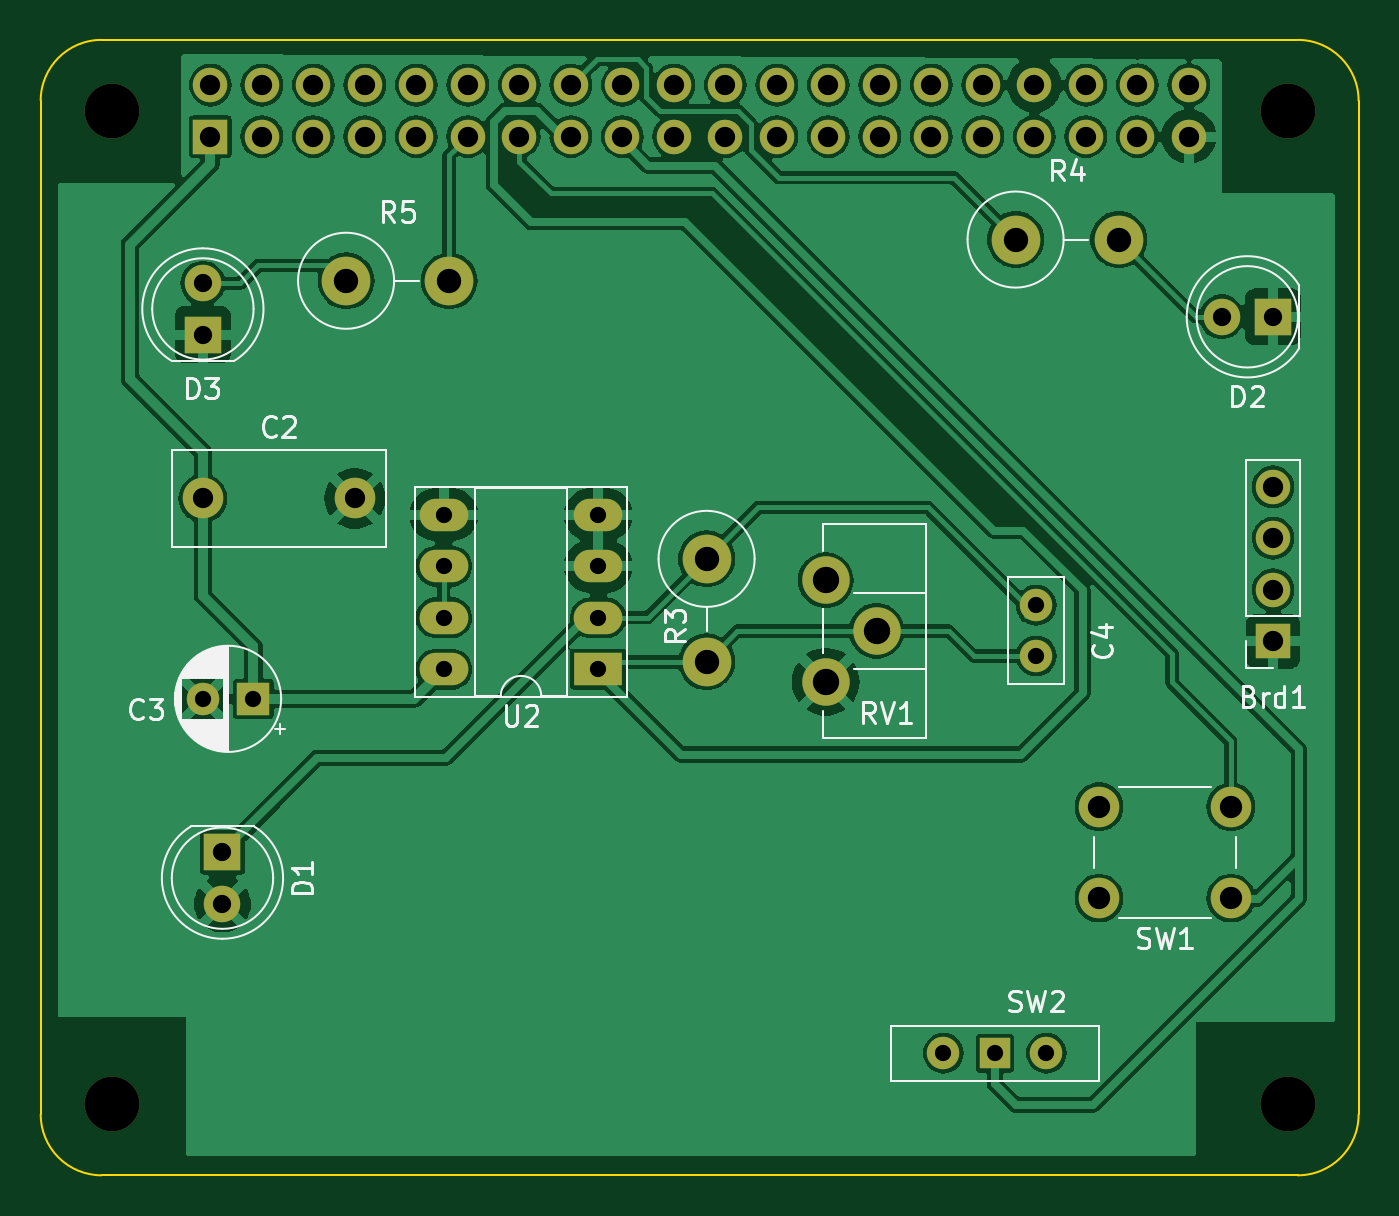
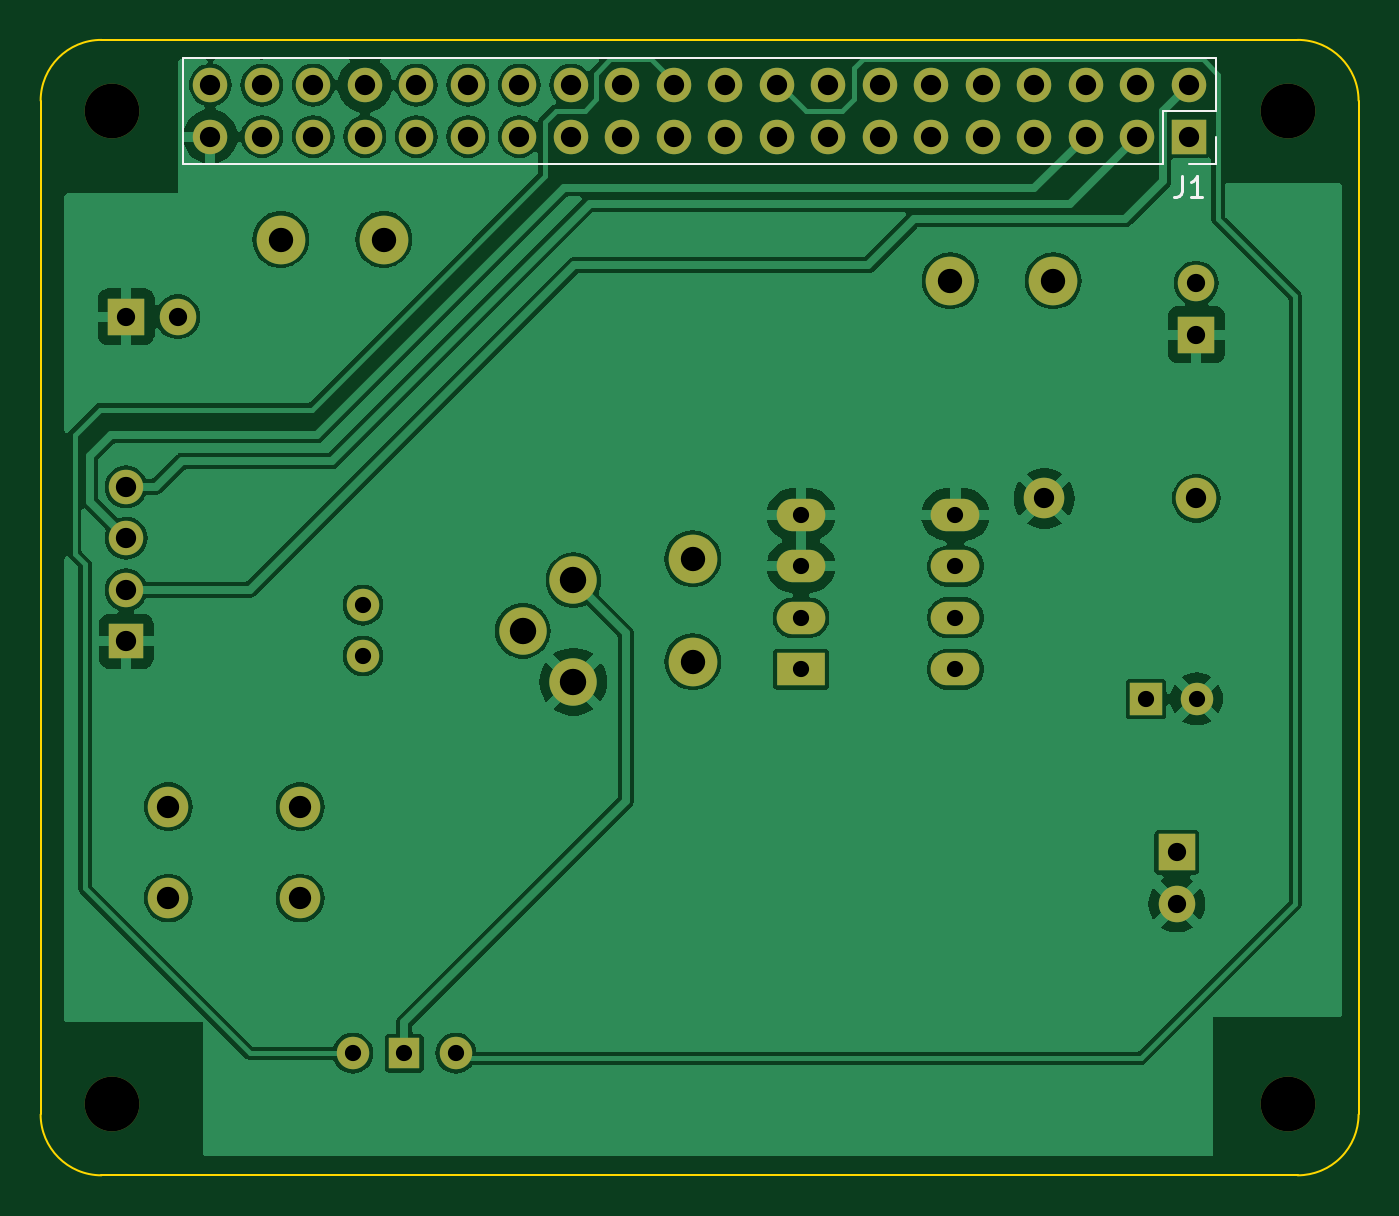
Circuit board: 11 layer files. Board 65.0 x 56.0 mm.
- bottom_copper: Adacel-B_Cu.gbl (96363 bytes)
- bottom_mask: Adacel-B_Mask.gbs (3047 bytes)
- paste: Adacel-B_Paste.gbp (449 bytes)
- bottom_silk: Adacel-B_Silkscreen.gbo (4005 bytes)
- outline: Adacel-Edge_Cuts.gm1 (985 bytes)
- top_copper: Adacel-F_Cu.gtl (128354 bytes)
- top_mask: Adacel-F_Mask.gts (3047 bytes)
- paste: Adacel-F_Paste.gtp (449 bytes)
- top_silk: Adacel-F_Silkscreen.gto (29839 bytes)
- drill: Adacel-NPTH.drl (385 bytes)
- drill: Adacel-PTH.drl (1857 bytes)

=== bottom_copper: Adacel-B_Cu.gbl (96363 bytes, source omitted) ===
=== bottom_mask: Adacel-B_Mask.gbs ===
%TF.GenerationSoftware,KiCad,Pcbnew,8.0.8*%
%TF.CreationDate,2025-03-21T11:13:22+02:00*%
%TF.ProjectId,Adacel,41646163-656c-42e6-9b69-6361645f7063,rev?*%
%TF.SameCoordinates,Original*%
%TF.FileFunction,Soldermask,Bot*%
%TF.FilePolarity,Negative*%
%FSLAX46Y46*%
G04 Gerber Fmt 4.6, Leading zero omitted, Abs format (unit mm)*
G04 Created by KiCad (PCBNEW 8.0.8) date 2025-03-21 11:13:22*
%MOMM*%
%LPD*%
G01*
G04 APERTURE LIST*
%ADD10C,2.000000*%
%ADD11R,1.700000X1.700000*%
%ADD12O,1.700000X1.700000*%
%ADD13C,2.700000*%
%ADD14R,1.800000X1.800000*%
%ADD15C,1.800000*%
%ADD16C,2.400000*%
%ADD17O,2.400000X2.400000*%
%ADD18C,1.600000*%
%ADD19R,1.600000X1.600000*%
%ADD20R,2.400000X1.600000*%
%ADD21O,2.400000X1.600000*%
%ADD22C,2.340000*%
%ADD23R,1.500000X1.500000*%
G04 APERTURE END LIST*
D10*
X108000000Y-66618000D03*
X115500000Y-66618000D03*
D11*
X160782000Y-73660000D03*
D12*
X160782000Y-71120000D03*
X160782000Y-68580000D03*
X160782000Y-66040000D03*
D13*
X161500000Y-47500000D03*
D14*
X108966000Y-84074000D03*
D15*
X108966000Y-86614000D03*
D16*
X115062000Y-55880000D03*
D17*
X120142000Y-55880000D03*
D14*
X160782000Y-57658000D03*
D15*
X158242000Y-57658000D03*
D18*
X149098000Y-71882000D03*
X149098000Y-74382000D03*
D13*
X103500000Y-96500000D03*
D14*
X108000000Y-58540000D03*
D15*
X108000000Y-56000000D03*
D13*
X103500000Y-47500000D03*
D19*
X110490000Y-76500000D03*
D18*
X107990000Y-76500000D03*
D20*
X127500000Y-75040000D03*
D21*
X127500000Y-72500000D03*
X127500000Y-69960000D03*
X127500000Y-67420000D03*
X119880000Y-67420000D03*
X119880000Y-69960000D03*
X119880000Y-72500000D03*
X119880000Y-75040000D03*
D13*
X161500000Y-96500000D03*
D16*
X132842000Y-69596000D03*
D17*
X132842000Y-74676000D03*
D22*
X138724000Y-70652000D03*
X141224000Y-73152000D03*
X138724000Y-75652000D03*
D18*
X144526000Y-93980000D03*
D23*
X147066000Y-93980000D03*
D18*
X149606000Y-93980000D03*
D10*
X158698000Y-86324000D03*
X152198000Y-86324000D03*
X158698000Y-81824000D03*
X152198000Y-81824000D03*
D16*
X148082000Y-53848000D03*
D17*
X153162000Y-53848000D03*
D11*
X108370000Y-48770000D03*
D12*
X108370000Y-46230000D03*
X110910000Y-48770000D03*
X110910000Y-46230000D03*
X113450000Y-48770000D03*
X113450000Y-46230000D03*
X115990000Y-48770000D03*
X115990000Y-46230000D03*
X118530000Y-48770000D03*
X118530000Y-46230000D03*
X121070000Y-48770000D03*
X121070000Y-46230000D03*
X123610000Y-48770000D03*
X123610000Y-46230000D03*
X126150000Y-48770000D03*
X126150000Y-46230000D03*
X128690000Y-48770000D03*
X128690000Y-46230000D03*
X131230000Y-48770000D03*
X131230000Y-46230000D03*
X133770000Y-48770000D03*
X133770000Y-46230000D03*
X136310000Y-48770000D03*
X136310000Y-46230000D03*
X138850000Y-48770000D03*
X138850000Y-46230000D03*
X141390000Y-48770000D03*
X141390000Y-46230000D03*
X143930000Y-48770000D03*
X143930000Y-46230000D03*
X146470000Y-48770000D03*
X146470000Y-46230000D03*
X149010000Y-48770000D03*
X149010000Y-46230000D03*
X151550000Y-48770000D03*
X151550000Y-46230000D03*
X154090000Y-48770000D03*
X154090000Y-46230000D03*
X156630000Y-48770000D03*
X156630000Y-46230000D03*
M02*

=== paste: Adacel-B_Paste.gbp ===
%TF.GenerationSoftware,KiCad,Pcbnew,8.0.8*%
%TF.CreationDate,2025-03-21T11:13:22+02:00*%
%TF.ProjectId,Adacel,41646163-656c-42e6-9b69-6361645f7063,rev?*%
%TF.SameCoordinates,Original*%
%TF.FileFunction,Paste,Bot*%
%TF.FilePolarity,Positive*%
%FSLAX46Y46*%
G04 Gerber Fmt 4.6, Leading zero omitted, Abs format (unit mm)*
G04 Created by KiCad (PCBNEW 8.0.8) date 2025-03-21 11:13:22*
%MOMM*%
%LPD*%
G01*
G04 APERTURE LIST*
G04 APERTURE END LIST*
M02*

=== bottom_silk: Adacel-B_Silkscreen.gbo ===
%TF.GenerationSoftware,KiCad,Pcbnew,8.0.8*%
%TF.CreationDate,2025-03-21T11:13:22+02:00*%
%TF.ProjectId,Adacel,41646163-656c-42e6-9b69-6361645f7063,rev?*%
%TF.SameCoordinates,Original*%
%TF.FileFunction,Legend,Bot*%
%TF.FilePolarity,Positive*%
%FSLAX46Y46*%
G04 Gerber Fmt 4.6, Leading zero omitted, Abs format (unit mm)*
G04 Created by KiCad (PCBNEW 8.0.8) date 2025-03-21 11:13:22*
%MOMM*%
%LPD*%
G01*
G04 APERTURE LIST*
%ADD10C,0.150000*%
%ADD11C,0.120000*%
%ADD12C,2.000000*%
%ADD13R,1.700000X1.700000*%
%ADD14O,1.700000X1.700000*%
%ADD15C,2.700000*%
%ADD16R,1.800000X1.800000*%
%ADD17C,1.800000*%
%ADD18C,2.400000*%
%ADD19O,2.400000X2.400000*%
%ADD20C,1.600000*%
%ADD21R,1.600000X1.600000*%
%ADD22R,2.400000X1.600000*%
%ADD23O,2.400000X1.600000*%
%ADD24C,2.340000*%
%ADD25R,1.500000X1.500000*%
G04 APERTURE END LIST*
D10*
X108703333Y-50724819D02*
X108703333Y-51439104D01*
X108703333Y-51439104D02*
X108750952Y-51581961D01*
X108750952Y-51581961D02*
X108846190Y-51677200D01*
X108846190Y-51677200D02*
X108989047Y-51724819D01*
X108989047Y-51724819D02*
X109084285Y-51724819D01*
X107703333Y-51724819D02*
X108274761Y-51724819D01*
X107989047Y-51724819D02*
X107989047Y-50724819D01*
X107989047Y-50724819D02*
X108084285Y-50867676D01*
X108084285Y-50867676D02*
X108179523Y-50962914D01*
X108179523Y-50962914D02*
X108274761Y-51010533D01*
D11*
X107040000Y-47500000D02*
X107040000Y-44900000D01*
X107040000Y-50100000D02*
X107040000Y-48770000D01*
X108370000Y-50100000D02*
X107040000Y-50100000D01*
X109640000Y-47500000D02*
X107040000Y-47500000D01*
X109640000Y-50100000D02*
X109640000Y-47500000D01*
X157960000Y-44900000D02*
X107040000Y-44900000D01*
X157960000Y-50100000D02*
X109640000Y-50100000D01*
X157960000Y-50100000D02*
X157960000Y-44900000D01*
%LPC*%
D12*
X108000000Y-66618000D03*
X115500000Y-66618000D03*
D13*
X160782000Y-73660000D03*
D14*
X160782000Y-71120000D03*
X160782000Y-68580000D03*
X160782000Y-66040000D03*
D15*
X161500000Y-47500000D03*
D16*
X108966000Y-84074000D03*
D17*
X108966000Y-86614000D03*
D18*
X115062000Y-55880000D03*
D19*
X120142000Y-55880000D03*
D16*
X160782000Y-57658000D03*
D17*
X158242000Y-57658000D03*
D20*
X149098000Y-71882000D03*
X149098000Y-74382000D03*
D15*
X103500000Y-96500000D03*
D16*
X108000000Y-58540000D03*
D17*
X108000000Y-56000000D03*
D15*
X103500000Y-47500000D03*
D21*
X110490000Y-76500000D03*
D20*
X107990000Y-76500000D03*
D22*
X127500000Y-75040000D03*
D23*
X127500000Y-72500000D03*
X127500000Y-69960000D03*
X127500000Y-67420000D03*
X119880000Y-67420000D03*
X119880000Y-69960000D03*
X119880000Y-72500000D03*
X119880000Y-75040000D03*
D15*
X161500000Y-96500000D03*
D18*
X132842000Y-69596000D03*
D19*
X132842000Y-74676000D03*
D24*
X138724000Y-70652000D03*
X141224000Y-73152000D03*
X138724000Y-75652000D03*
D20*
X144526000Y-93980000D03*
D25*
X147066000Y-93980000D03*
D20*
X149606000Y-93980000D03*
D12*
X158698000Y-86324000D03*
X152198000Y-86324000D03*
X158698000Y-81824000D03*
X152198000Y-81824000D03*
D18*
X148082000Y-53848000D03*
D19*
X153162000Y-53848000D03*
D13*
X108370000Y-48770000D03*
D14*
X108370000Y-46230000D03*
X110910000Y-48770000D03*
X110910000Y-46230000D03*
X113450000Y-48770000D03*
X113450000Y-46230000D03*
X115990000Y-48770000D03*
X115990000Y-46230000D03*
X118530000Y-48770000D03*
X118530000Y-46230000D03*
X121070000Y-48770000D03*
X121070000Y-46230000D03*
X123610000Y-48770000D03*
X123610000Y-46230000D03*
X126150000Y-48770000D03*
X126150000Y-46230000D03*
X128690000Y-48770000D03*
X128690000Y-46230000D03*
X131230000Y-48770000D03*
X131230000Y-46230000D03*
X133770000Y-48770000D03*
X133770000Y-46230000D03*
X136310000Y-48770000D03*
X136310000Y-46230000D03*
X138850000Y-48770000D03*
X138850000Y-46230000D03*
X141390000Y-48770000D03*
X141390000Y-46230000D03*
X143930000Y-48770000D03*
X143930000Y-46230000D03*
X146470000Y-48770000D03*
X146470000Y-46230000D03*
X149010000Y-48770000D03*
X149010000Y-46230000D03*
X151550000Y-48770000D03*
X151550000Y-46230000D03*
X154090000Y-48770000D03*
X154090000Y-46230000D03*
X156630000Y-48770000D03*
X156630000Y-46230000D03*
%LPD*%
M02*

=== outline: Adacel-Edge_Cuts.gm1 ===
%TF.GenerationSoftware,KiCad,Pcbnew,8.0.8*%
%TF.CreationDate,2025-03-21T11:13:22+02:00*%
%TF.ProjectId,Adacel,41646163-656c-42e6-9b69-6361645f7063,rev?*%
%TF.SameCoordinates,Original*%
%TF.FileFunction,Profile,NP*%
%FSLAX46Y46*%
G04 Gerber Fmt 4.6, Leading zero omitted, Abs format (unit mm)*
G04 Created by KiCad (PCBNEW 8.0.8) date 2025-03-21 11:13:22*
%MOMM*%
%LPD*%
G01*
G04 APERTURE LIST*
%TA.AperFunction,Profile*%
%ADD10C,0.100000*%
%TD*%
G04 APERTURE END LIST*
D10*
X162000000Y-44000000D02*
G75*
G02*
X165000000Y-47000000I0J-3000000D01*
G01*
X165000000Y-97000000D02*
X165000000Y-47000000D01*
X103000000Y-100000000D02*
G75*
G02*
X100000000Y-97000000I0J3000000D01*
G01*
X103000000Y-100000000D02*
X162000000Y-100000000D01*
X165000000Y-97000000D02*
G75*
G02*
X162000000Y-100000000I-3000000J0D01*
G01*
X100000000Y-47000000D02*
G75*
G02*
X103000000Y-44000000I3000000J0D01*
G01*
X100000000Y-47000000D02*
X100000000Y-97000000D01*
X162000000Y-44000000D02*
X103000000Y-44000000D01*
M02*

=== top_copper: Adacel-F_Cu.gtl (128354 bytes, source omitted) ===
=== top_mask: Adacel-F_Mask.gts ===
%TF.GenerationSoftware,KiCad,Pcbnew,8.0.8*%
%TF.CreationDate,2025-03-21T11:13:22+02:00*%
%TF.ProjectId,Adacel,41646163-656c-42e6-9b69-6361645f7063,rev?*%
%TF.SameCoordinates,Original*%
%TF.FileFunction,Soldermask,Top*%
%TF.FilePolarity,Negative*%
%FSLAX46Y46*%
G04 Gerber Fmt 4.6, Leading zero omitted, Abs format (unit mm)*
G04 Created by KiCad (PCBNEW 8.0.8) date 2025-03-21 11:13:22*
%MOMM*%
%LPD*%
G01*
G04 APERTURE LIST*
%ADD10C,2.000000*%
%ADD11R,1.700000X1.700000*%
%ADD12O,1.700000X1.700000*%
%ADD13C,2.700000*%
%ADD14R,1.800000X1.800000*%
%ADD15C,1.800000*%
%ADD16C,2.400000*%
%ADD17O,2.400000X2.400000*%
%ADD18C,1.600000*%
%ADD19R,1.600000X1.600000*%
%ADD20R,2.400000X1.600000*%
%ADD21O,2.400000X1.600000*%
%ADD22C,2.340000*%
%ADD23R,1.500000X1.500000*%
G04 APERTURE END LIST*
D10*
X108000000Y-66618000D03*
X115500000Y-66618000D03*
D11*
X160782000Y-73660000D03*
D12*
X160782000Y-71120000D03*
X160782000Y-68580000D03*
X160782000Y-66040000D03*
D13*
X161500000Y-47500000D03*
D14*
X108966000Y-84074000D03*
D15*
X108966000Y-86614000D03*
D16*
X115062000Y-55880000D03*
D17*
X120142000Y-55880000D03*
D14*
X160782000Y-57658000D03*
D15*
X158242000Y-57658000D03*
D18*
X149098000Y-71882000D03*
X149098000Y-74382000D03*
D13*
X103500000Y-96500000D03*
D14*
X108000000Y-58540000D03*
D15*
X108000000Y-56000000D03*
D13*
X103500000Y-47500000D03*
D19*
X110490000Y-76500000D03*
D18*
X107990000Y-76500000D03*
D20*
X127500000Y-75040000D03*
D21*
X127500000Y-72500000D03*
X127500000Y-69960000D03*
X127500000Y-67420000D03*
X119880000Y-67420000D03*
X119880000Y-69960000D03*
X119880000Y-72500000D03*
X119880000Y-75040000D03*
D13*
X161500000Y-96500000D03*
D16*
X132842000Y-69596000D03*
D17*
X132842000Y-74676000D03*
D22*
X138724000Y-70652000D03*
X141224000Y-73152000D03*
X138724000Y-75652000D03*
D18*
X144526000Y-93980000D03*
D23*
X147066000Y-93980000D03*
D18*
X149606000Y-93980000D03*
D10*
X158698000Y-86324000D03*
X152198000Y-86324000D03*
X158698000Y-81824000D03*
X152198000Y-81824000D03*
D16*
X148082000Y-53848000D03*
D17*
X153162000Y-53848000D03*
D11*
X108370000Y-48770000D03*
D12*
X108370000Y-46230000D03*
X110910000Y-48770000D03*
X110910000Y-46230000D03*
X113450000Y-48770000D03*
X113450000Y-46230000D03*
X115990000Y-48770000D03*
X115990000Y-46230000D03*
X118530000Y-48770000D03*
X118530000Y-46230000D03*
X121070000Y-48770000D03*
X121070000Y-46230000D03*
X123610000Y-48770000D03*
X123610000Y-46230000D03*
X126150000Y-48770000D03*
X126150000Y-46230000D03*
X128690000Y-48770000D03*
X128690000Y-46230000D03*
X131230000Y-48770000D03*
X131230000Y-46230000D03*
X133770000Y-48770000D03*
X133770000Y-46230000D03*
X136310000Y-48770000D03*
X136310000Y-46230000D03*
X138850000Y-48770000D03*
X138850000Y-46230000D03*
X141390000Y-48770000D03*
X141390000Y-46230000D03*
X143930000Y-48770000D03*
X143930000Y-46230000D03*
X146470000Y-48770000D03*
X146470000Y-46230000D03*
X149010000Y-48770000D03*
X149010000Y-46230000D03*
X151550000Y-48770000D03*
X151550000Y-46230000D03*
X154090000Y-48770000D03*
X154090000Y-46230000D03*
X156630000Y-48770000D03*
X156630000Y-46230000D03*
M02*

=== paste: Adacel-F_Paste.gtp ===
%TF.GenerationSoftware,KiCad,Pcbnew,8.0.8*%
%TF.CreationDate,2025-03-21T11:13:22+02:00*%
%TF.ProjectId,Adacel,41646163-656c-42e6-9b69-6361645f7063,rev?*%
%TF.SameCoordinates,Original*%
%TF.FileFunction,Paste,Top*%
%TF.FilePolarity,Positive*%
%FSLAX46Y46*%
G04 Gerber Fmt 4.6, Leading zero omitted, Abs format (unit mm)*
G04 Created by KiCad (PCBNEW 8.0.8) date 2025-03-21 11:13:22*
%MOMM*%
%LPD*%
G01*
G04 APERTURE LIST*
G04 APERTURE END LIST*
M02*

=== top_silk: Adacel-F_Silkscreen.gto (29839 bytes, source omitted) ===
=== drill: Adacel-NPTH.drl ===
M48
; DRILL file {KiCad 8.0.8} date 2025-03-21T11:15:18+0200
; FORMAT={-:-/ absolute / metric / decimal}
; #@! TF.CreationDate,2025-03-21T11:15:18+02:00
; #@! TF.GenerationSoftware,Kicad,Pcbnew,8.0.8
; #@! TF.FileFunction,NonPlated,1,2,NPTH
FMAT,2
METRIC
; #@! TA.AperFunction,NonPlated,NPTH,ComponentDrill
T1C2.700
%
G90
G05
T1
X103.5Y-47.5
X103.5Y-96.5
X161.5Y-47.5
X161.5Y-96.5
M30

=== drill: Adacel-PTH.drl ===
M48
; DRILL file {KiCad 8.0.8} date 2025-03-21T11:15:18+0200
; FORMAT={-:-/ absolute / metric / decimal}
; #@! TF.CreationDate,2025-03-21T11:15:18+02:00
; #@! TF.GenerationSoftware,Kicad,Pcbnew,8.0.8
; #@! TF.FileFunction,Plated,1,2,PTH
FMAT,2
METRIC
; #@! TA.AperFunction,Plated,PTH,ComponentDrill
T1C0.800
; #@! TA.AperFunction,Plated,PTH,ComponentDrill
T2C0.900
; #@! TA.AperFunction,Plated,PTH,ComponentDrill
T3C1.000
; #@! TA.AperFunction,Plated,PTH,ComponentDrill
T4C1.100
; #@! TA.AperFunction,Plated,PTH,ComponentDrill
T5C1.200
; #@! TA.AperFunction,Plated,PTH,ComponentDrill
T6C1.300
%
G90
G05
T1
X107.99Y-76.5
X110.49Y-76.5
X119.88Y-67.42
X119.88Y-69.96
X119.88Y-72.5
X119.88Y-75.04
X127.5Y-67.42
X127.5Y-69.96
X127.5Y-72.5
X127.5Y-75.04
X144.526Y-93.98
X147.066Y-93.98
X149.098Y-71.882
X149.098Y-74.382
X149.606Y-93.98
T2
X108.0Y-56.0
X108.0Y-58.54
X108.966Y-84.074
X108.966Y-86.614
X158.242Y-57.658
X160.782Y-57.658
T3
X108.0Y-66.618
X108.37Y-46.23
X108.37Y-48.77
X110.91Y-46.23
X110.91Y-48.77
X113.45Y-46.23
X113.45Y-48.77
X115.5Y-66.618
X115.99Y-46.23
X115.99Y-48.77
X118.53Y-46.23
X118.53Y-48.77
X121.07Y-46.23
X121.07Y-48.77
X123.61Y-46.23
X123.61Y-48.77
X126.15Y-46.23
X126.15Y-48.77
X128.69Y-46.23
X128.69Y-48.77
X131.23Y-46.23
X131.23Y-48.77
X133.77Y-46.23
X133.77Y-48.77
X136.31Y-46.23
X136.31Y-48.77
X138.85Y-46.23
X138.85Y-48.77
X141.39Y-46.23
X141.39Y-48.77
X143.93Y-46.23
X143.93Y-48.77
X146.47Y-46.23
X146.47Y-48.77
X149.01Y-46.23
X149.01Y-48.77
X151.55Y-46.23
X151.55Y-48.77
X154.09Y-46.23
X154.09Y-48.77
X156.63Y-46.23
X156.63Y-48.77
X160.782Y-66.04
X160.782Y-68.58
X160.782Y-71.12
X160.782Y-73.66
T4
X152.198Y-81.824
X152.198Y-86.324
X158.698Y-81.824
X158.698Y-86.324
T5
X115.062Y-55.88
X120.142Y-55.88
X132.842Y-69.596
X132.842Y-74.676
X148.082Y-53.848
X153.162Y-53.848
T6
X138.724Y-70.652
X138.724Y-75.652
X141.224Y-73.152
M30
